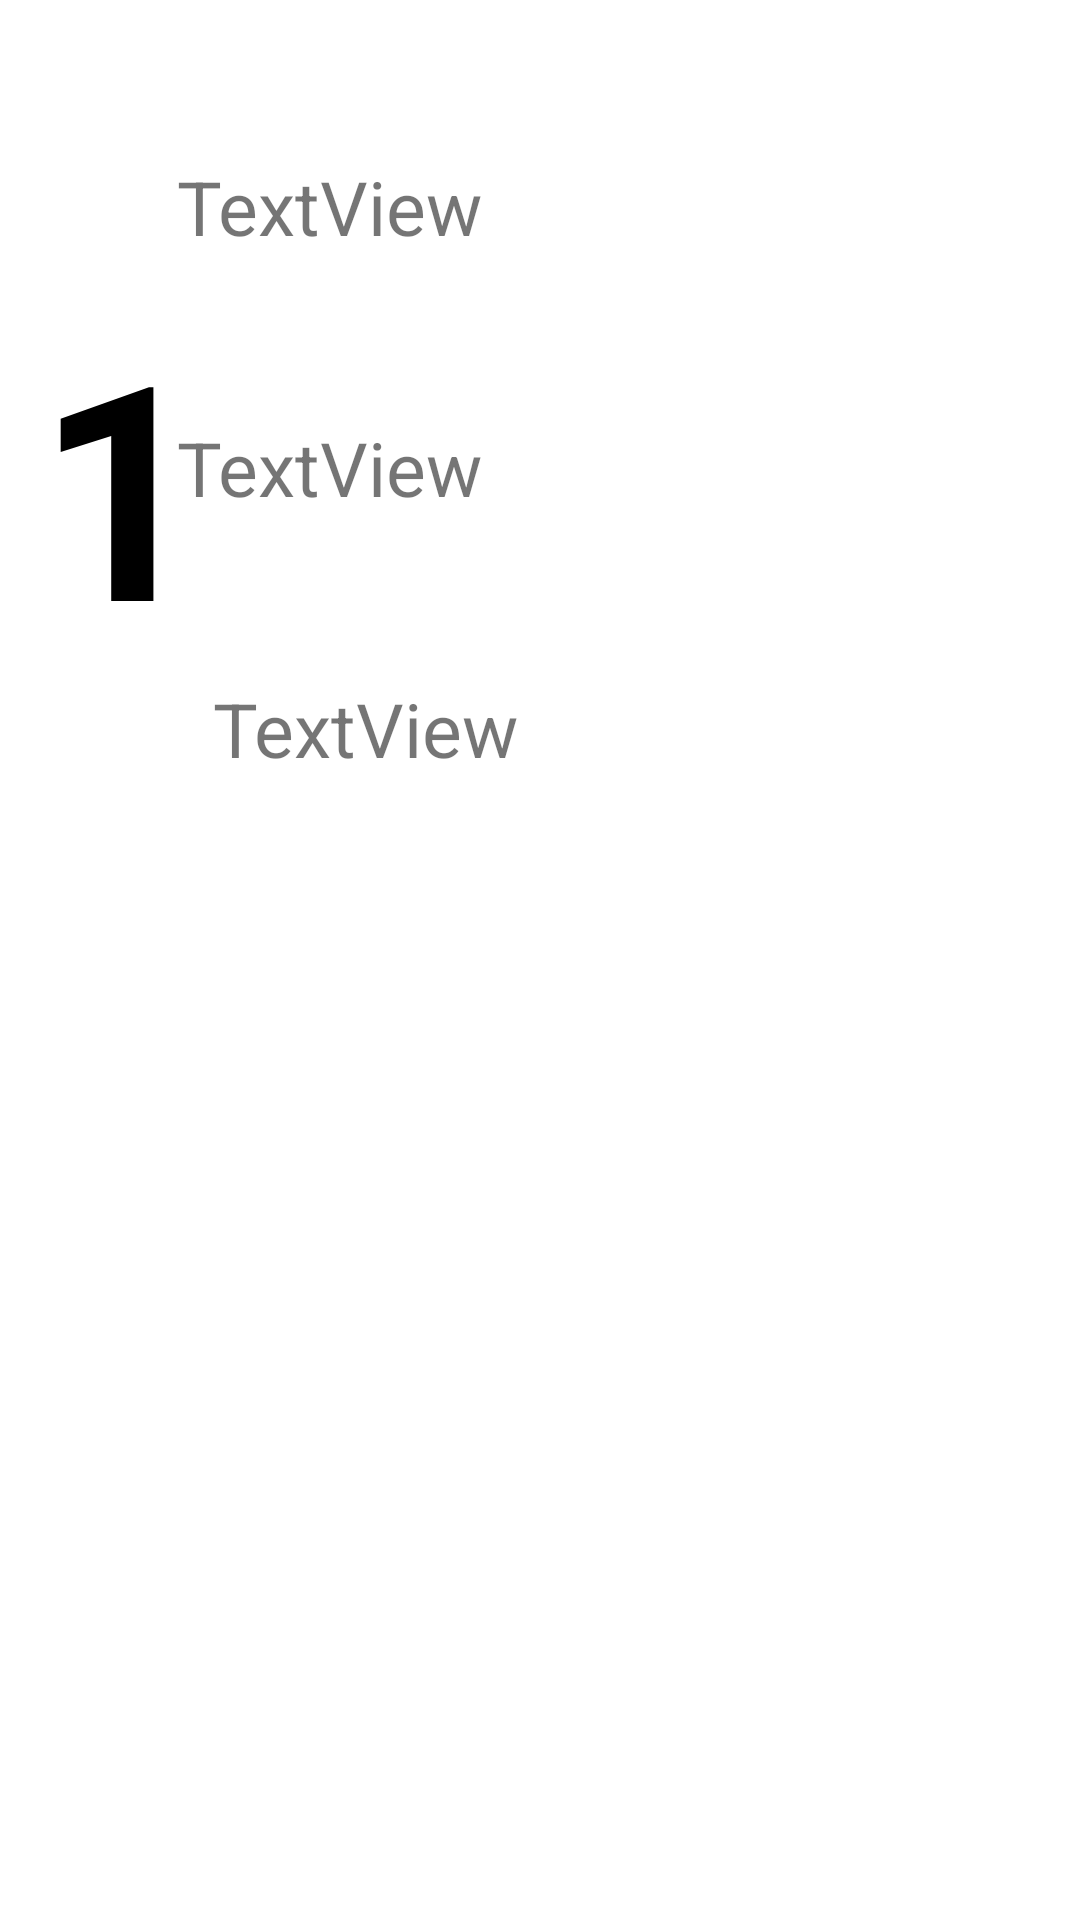

Reconstruct the res/layout file that produces this screen, plus the resources it refers to.
<!-- AndroidManifest.xml: application theme Theme.PharmApp -->
<!-- res/layout/my_row_med.xml -->
<?xml version="1.0" encoding="utf-8"?>
<LinearLayout xmlns:android="http://schemas.android.com/apk/res/android"
    xmlns:app="http://schemas.android.com/apk/res-auto"
    xmlns:tools="http://schemas.android.com/tools"
    android:orientation="vertical" android:layout_width="match_parent"
    android:layout_height="wrap_content"
    android:id="@+id/mainLayoutMed">

    <androidx.cardview.widget.CardView
        android:layout_width="match_parent"
        android:layout_height="wrap_content"
        android:layout_marginTop="20dp" />

    <androidx.constraintlayout.widget.ConstraintLayout
        android:layout_width="match_parent"
        android:layout_height="290dp"
        android:padding="12dp">

        <TextView
            android:id="@+id/id_med_txt"
            android:layout_width="76dp"
            android:layout_height="141dp"
            android:text="1"
            android:textColor="@color/black"
            android:textSize="100dp"
            android:textStyle="bold"
            app:layout_constraintBottom_toBottomOf="parent"
            app:layout_constraintStart_toStartOf="parent"
            app:layout_constraintTop_toTopOf="parent"
            tools:ignore="MissingConstraints" />

        <TextView
            android:id="@+id/nom_med_txt"
            android:layout_width="273dp"
            android:layout_height="67dp"
            android:layout_marginTop="20dp"
            android:layout_marginEnd="16dp"
            android:layout_marginRight="16dp"
            android:text="TextView"
            android:textSize="25dp"
            app:layout_constraintEnd_toEndOf="parent"
            app:layout_constraintTop_toTopOf="parent" />

        <TextView
            android:id="@+id/labo_med_txt"
            android:layout_width="273dp"
            android:layout_height="67dp"
            android:layout_marginTop="20dp"
            android:layout_marginRight="16dp"
            android:text="TextView"
            android:textSize="25dp"
            app:layout_constraintEnd_toEndOf="parent"
            app:layout_constraintTop_toBottomOf="@+id/nom_med_txt"
            tools:ignore="MissingConstraints" />

        <TextView
            android:id="@+id/type_bilan_med_txt"
            android:layout_width="273dp"
            android:layout_height="67dp"
            android:layout_marginTop="20dp"
            android:layout_marginEnd="4dp"
            android:layout_marginRight="16dp"
            android:text="TextView"
            android:textSize="25dp"
            app:layout_constraintEnd_toEndOf="parent"
            app:layout_constraintTop_toBottomOf="@+id/labo_med_txt" />

    </androidx.constraintlayout.widget.ConstraintLayout>
</LinearLayout>
<!-- resources referenced by this layout -->
<resources>
  <style name="Theme.PharmApp" parent="Theme.MaterialComponents.DayNight.DarkActionBar">
          
          <item name="colorPrimary">@color/purple_500</item>
          <item name="colorPrimaryVariant">@color/purple_700</item>
          <item name="colorOnPrimary">@color/white</item>
          
          <item name="colorSecondary">@color/teal_200</item>
          <item name="colorSecondaryVariant">@color/teal_700</item>
          <item name="colorOnSecondary">@color/black</item>
          
          <item name="android:statusBarColor" tools:targetApi="l">?attr/colorPrimaryVariant</item>
          
      </style>
  <!-- not gathered from this repository: default colours our renderer supplied (Android Studio template values) -->
  <color name="purple_500">#FF6200EE</color>
  <color name="purple_700">#FF3700B3</color>
  <color name="teal_200">#FF03DAC5</color>
  <color name="teal_700">#FF018786</color>
  <color name="black">#FF000000</color>
  <color name="white">#FFFFFFFF</color>
</resources>
